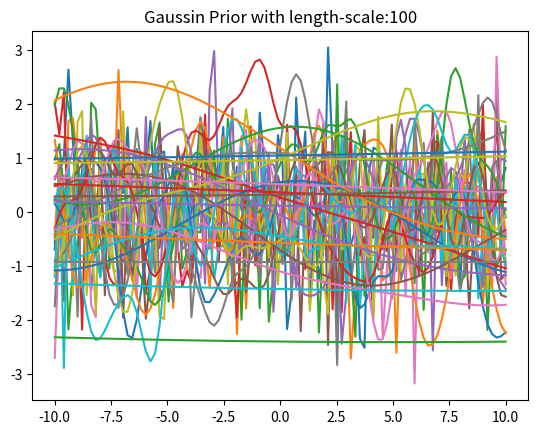

Reproduce this figure in Python.
import pylab as pb
import numpy as np
from math import pi
from scipy.spatial.distance import  cdist
from scipy.stats import multivariate_normal
import matplotlib.pyplot as plt
import random

def plotGP(noise,length_scale,no_of_samples):
	X = np.linspace(-10.0,10.0,100) 
	X=X.reshape(-1,1)
	mu = np.zeros(X.shape[0])
	K =  noise*np.exp(-cdist(X, X, 'sqeuclidean')/(length_scale**2))
	Z = np.random.multivariate_normal(mu,K,no_of_samples)
	for i in range(no_of_samples):
		plt.plot(X[:],Z[i,:])
	plt.title('Gaussin Prior with length-scale:'+str(length_scale))
	plt.show()

noise=1
length_scale=[0.1,1,10,100]
no_of_samples=10
for l in  length_scale:
	plotGP(noise,l,no_of_samples)